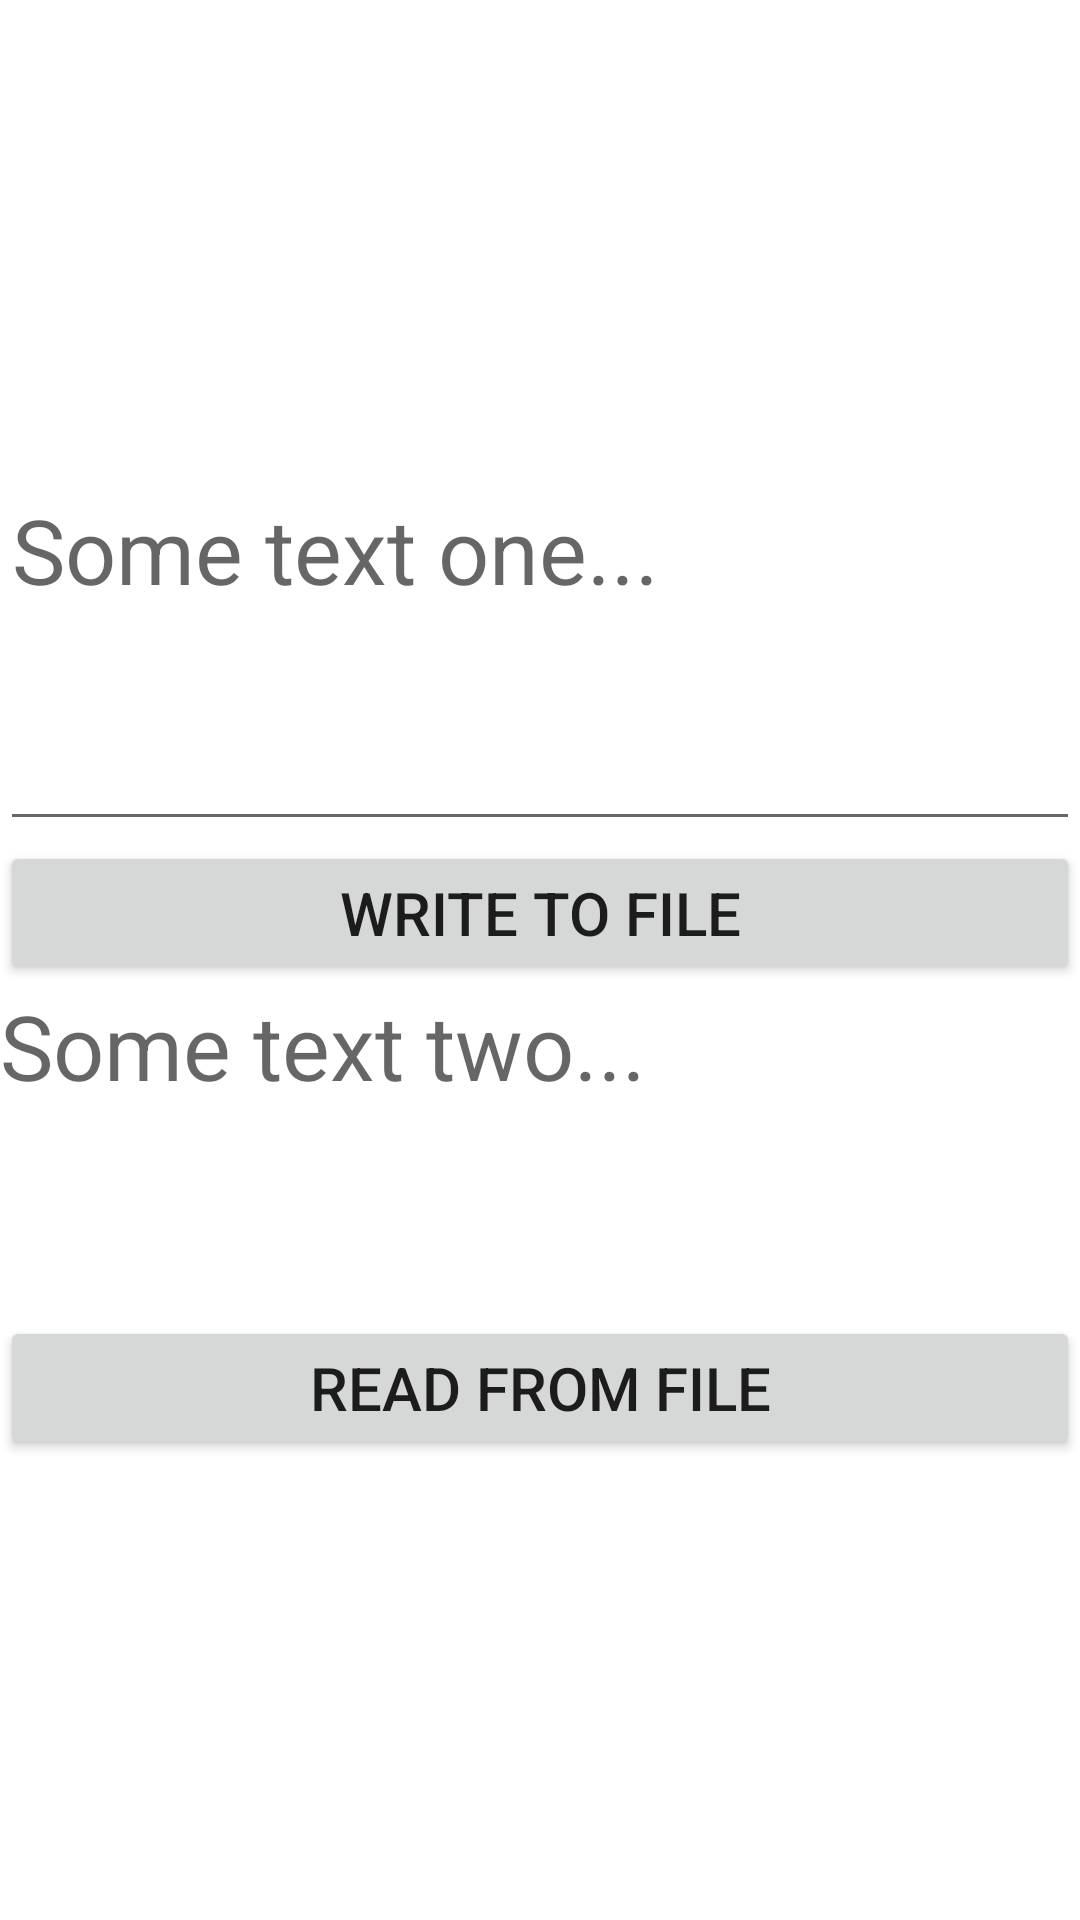

Android layout source for this screen:
<!-- AndroidManifest.xml: application theme AppTheme -->
<!-- res/layout/activity_write_and_read_file.xml -->
<?xml version="1.0" encoding="utf-8"?>
<LinearLayout xmlns:android="http://schemas.android.com/apk/res/android"
    xmlns:app="http://schemas.android.com/apk/res-auto"
    xmlns:tools="http://schemas.android.com/tools"
    android:layout_width="match_parent"
    android:layout_height="match_parent"
    android:gravity="center"
    android:orientation="vertical"
    tools:context=".WriteAndReadFileActivity">

    <EditText
        android:id="@+id/editTextForWriteFile"
        android:layout_width="match_parent"
        android:layout_height="wrap_content"
        android:gravity="top"
        android:hint="Some text one..."
        android:lines="3"
        android:textSize="30sp" />

    <Button
        android:id="@+id/buttonWriteFile"
        android:layout_width="match_parent"
        android:layout_height="wrap_content"
        android:text="Write to file"
        android:textSize="20sp"
        android:onClick="onClick"/>

    <TextView
        android:id="@+id/textViewForReadFile"
        android:layout_width="match_parent"
        android:layout_height="wrap_content"
        android:gravity="top"
        android:hint="Some text two..."
        android:lines="3"
        android:textSize="30sp" />

    <Button
        android:id="@+id/buttonReadFile"
        android:layout_width="match_parent"
        android:layout_height="wrap_content"
        android:text="Read from file"
        android:textSize="20sp"
        android:onClick="onClick"/>


</LinearLayout>
<!-- resources referenced by this layout -->
<resources>
  <style name="AppTheme" parent="Theme.MaterialComponents.Light">
          
          <item name="colorPrimary">@color/colorPrimary</item>
          <item name="colorPrimaryDark">@color/colorPrimaryDark</item>
          <item name="colorAccent">@color/colorAccent</item>
      </style>
  <color name="colorPrimary">#008577</color>
  <color name="colorPrimaryDark">#00574B</color>
  <color name="colorAccent">#D81B60</color>
</resources>
